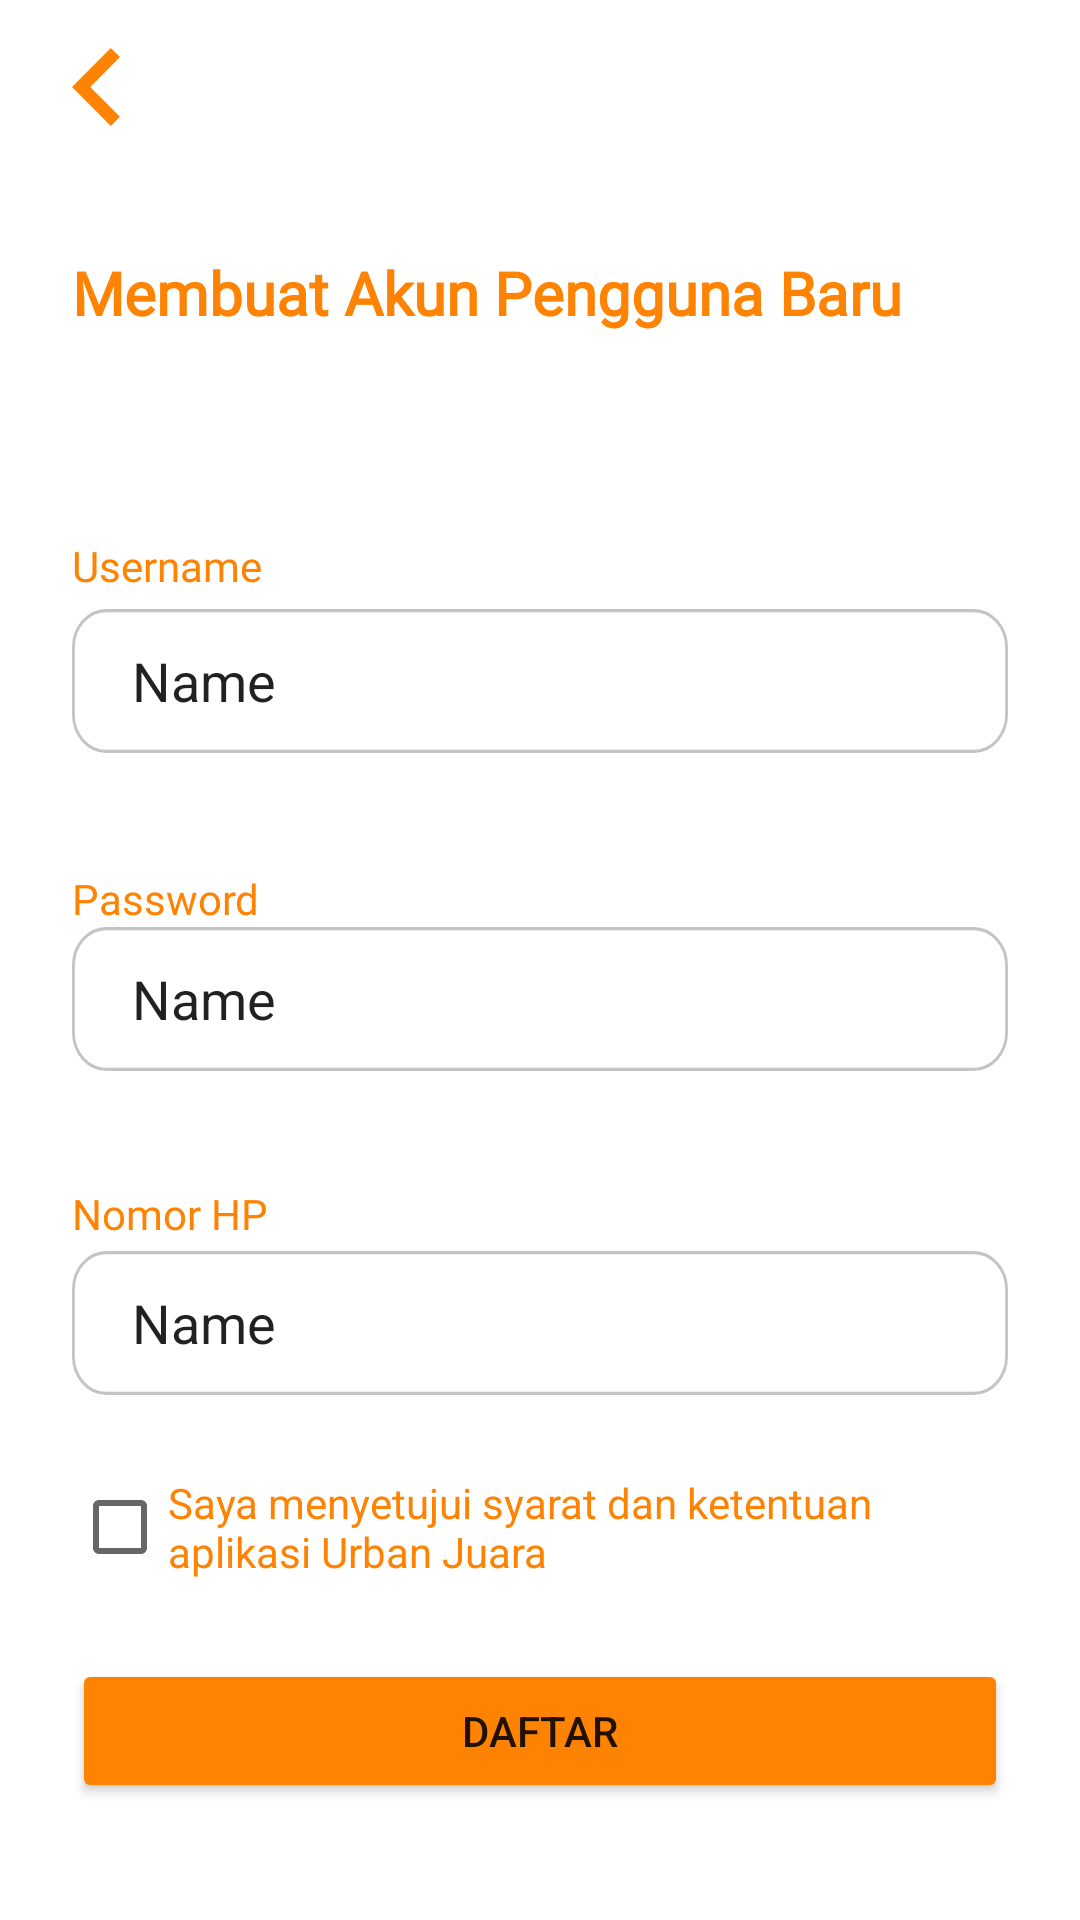

Produce the Android XML layout that renders to this screen, including the resource entries it uses.
<!-- AndroidManifest.xml: application theme Theme.UrbanJuara.noActionBar -->
<!-- res/layout/activity_daftar.xml -->
<?xml version="1.0" encoding="utf-8"?>
<androidx.constraintlayout.widget.ConstraintLayout xmlns:android="http://schemas.android.com/apk/res/android"
    xmlns:app="http://schemas.android.com/apk/res-auto"
    xmlns:tools="http://schemas.android.com/tools"
    android:layout_width="match_parent"
    android:layout_height="match_parent"
    tools:context=".DaftarActivity">

    <EditText
        android:id="@+id/editTextTextPersonName"
        android:layout_width="0dp"
        android:layout_height="wrap_content"
        android:background="@drawable/ic_bg_textfield"
        android:ems="10"
        android:inputType="textPersonName"
        android:minHeight="48dp"
        android:paddingStart="20dp"
        android:text="Name"
        app:layout_constraintEnd_toEndOf="@+id/editTextTextPersonName4"
        app:layout_constraintStart_toStartOf="@+id/editTextTextPersonName4"
        app:layout_constraintTop_toBottomOf="@+id/textView7" />

    <EditText
        android:id="@+id/editTextTextPersonName4"
        android:layout_width="0dp"
        android:layout_height="wrap_content"
        android:layout_marginTop="92dp"
        android:layout_marginEnd="24dp"
        android:background="@drawable/ic_bg_textfield"
        android:ems="10"
        android:inputType="textPersonName"
        android:minHeight="48dp"
        android:paddingStart="20dp"
        android:text="Name"
        app:layout_constraintEnd_toEndOf="parent"
        app:layout_constraintHorizontal_bias="0.0"
        app:layout_constraintStart_toStartOf="@+id/textView8"
        app:layout_constraintTop_toBottomOf="@+id/textView6" />

    <TextView
        android:id="@+id/textView7"
        android:layout_width="wrap_content"
        android:layout_height="wrap_content"
        android:layout_marginTop="39dp"
        android:fontFamily="@font/poppins"
        android:text="@string/password"
        android:textColor="@color/flush_orang"
        app:layout_constraintStart_toStartOf="@+id/textView8"
        app:layout_constraintTop_toBottomOf="@+id/editTextTextPersonName4" />

    <TextView
        android:id="@+id/textView8"
        android:layout_width="wrap_content"
        android:layout_height="wrap_content"
        android:layout_marginTop="68dp"
        android:fontFamily="@font/poppins"
        android:text="@string/user_name"
        android:textColor="@color/flush_orang"
        app:layout_constraintStart_toStartOf="@+id/textView6"
        app:layout_constraintTop_toBottomOf="@+id/textView6" />

    <ImageView
        android:id="@+id/imageView2"
        android:layout_width="0dp"
        android:layout_height="wrap_content"
        android:layout_marginStart="24dp"
        android:layout_marginTop="16dp"
        app:layout_constraintStart_toStartOf="parent"
        app:layout_constraintTop_toTopOf="parent"
        app:srcCompat="@drawable/ic_back" />

    <TextView
        android:id="@+id/textView6"
        android:layout_width="wrap_content"
        android:layout_height="wrap_content"
        android:layout_marginTop="84dp"
        android:fontFamily="@font/poppins"
        android:text="@string/mebuat_akun"
        android:textColor="@color/flush_orang"
        android:textSize="20sp"
        android:textStyle="bold"
        app:layout_constraintStart_toStartOf="@+id/imageView2"
        app:layout_constraintTop_toTopOf="parent" />

    <TextView
        android:id="@+id/textView9"
        android:layout_width="0dp"
        android:layout_height="wrap_content"
        android:layout_marginTop="38dp"
        android:fontFamily="@font/poppins"
        android:text="@string/nomor_hp"
        android:textColor="@color/flush_orang"
        app:layout_constraintStart_toStartOf="@+id/editTextTextPersonName"
        app:layout_constraintTop_toBottomOf="@+id/editTextTextPersonName" />

    <EditText
        android:id="@+id/editTextTextPersonName5"
        android:layout_width="0dp"
        android:layout_height="wrap_content"
        android:layout_marginTop="3dp"
        android:background="@drawable/ic_bg_textfield"
        android:ems="10"
        android:inputType="textPersonName"
        android:minHeight="48dp"
        android:paddingStart="20dp"
        android:text="Name"
        app:layout_constraintEnd_toEndOf="@+id/editTextTextPersonName"
        app:layout_constraintStart_toStartOf="@+id/textView9"
        app:layout_constraintTop_toBottomOf="@+id/textView9" />

    <CheckBox
        android:id="@+id/checkBox"
        android:layout_width="0dp"
        android:layout_height="wrap_content"
        android:layout_marginTop="20dp"
        android:layout_marginEnd="20dp"
        android:text="@string/persyaratan"
        android:textColor="@color/flush_orang"
        app:layout_constraintEnd_toEndOf="@+id/editTextTextPersonName5"
        app:layout_constraintStart_toStartOf="@+id/editTextTextPersonName5"
        app:layout_constraintTop_toBottomOf="@+id/editTextTextPersonName5" />

    <Button
        android:id="@+id/button2"
        android:layout_width="0dp"
        android:layout_height="wrap_content"
        android:layout_marginTop="20dp"
        android:backgroundTint="@color/flush_orang"
        android:text="@string/daftar"
        app:layout_constraintEnd_toEndOf="@+id/editTextTextPersonName5"
        app:layout_constraintStart_toStartOf="@+id/editTextTextPersonName5"
        app:layout_constraintTop_toBottomOf="@+id/checkBox" />
</androidx.constraintlayout.widget.ConstraintLayout>
<!-- resources referenced by this layout -->
<resources>
  <color name="flush_orang">#FF8303</color>
  <!-- drawable ic_back (drawable) -->
  <vector xmlns:android="http://schemas.android.com/apk/res/android"
      android:width="16dp"
      android:height="26dp"
      android:viewportWidth="16"
      android:viewportHeight="26">
    <path
        android:pathData="M0,13L12.9526,26L16,22.9414L6.0862,12.9913L16,3.0413L12.9526,0L0,13Z"
        android:fillColor="#FF8303"/>
  </vector>
  <!-- drawable ic_bg_textfield (drawable) -->
  <vector xmlns:android="http://schemas.android.com/apk/res/android"
      android:width="327dp"
      android:height="45dp"
      android:viewportWidth="327"
      android:viewportHeight="45">
    <path
        android:strokeWidth="1"
        android:pathData="M12,0.5L315,0.5A11.5,11.5 0,0 1,326.5 12L326.5,33A11.5,11.5 0,0 1,315 44.5L12,44.5A11.5,11.5 0,0 1,0.5 33L0.5,12A11.5,11.5 0,0 1,12 0.5z"
        android:fillColor="#ffffff"
        android:strokeColor="#C4C4C4"/>
  </vector>
  <string name="daftar">Daftar</string>
  <string name="mebuat_akun">Membuat Akun Pengguna Baru</string>
  <string name="nomor_hp">Nomor HP</string>
  <string name="password">Password</string>
  <string name="persyaratan">Saya menyetujui syarat dan ketentuan aplikasi Urban Juara</string>
  <string name="user_name">Username</string>
  <style name="Theme.UrbanJuara.noActionBar" parent="Theme.MaterialComponents.DayNight.NoActionBar">
          <item name="android:statusBarColor" tools:targetApi="l">@color/flush_orang</item>
      </style>
</resources>
